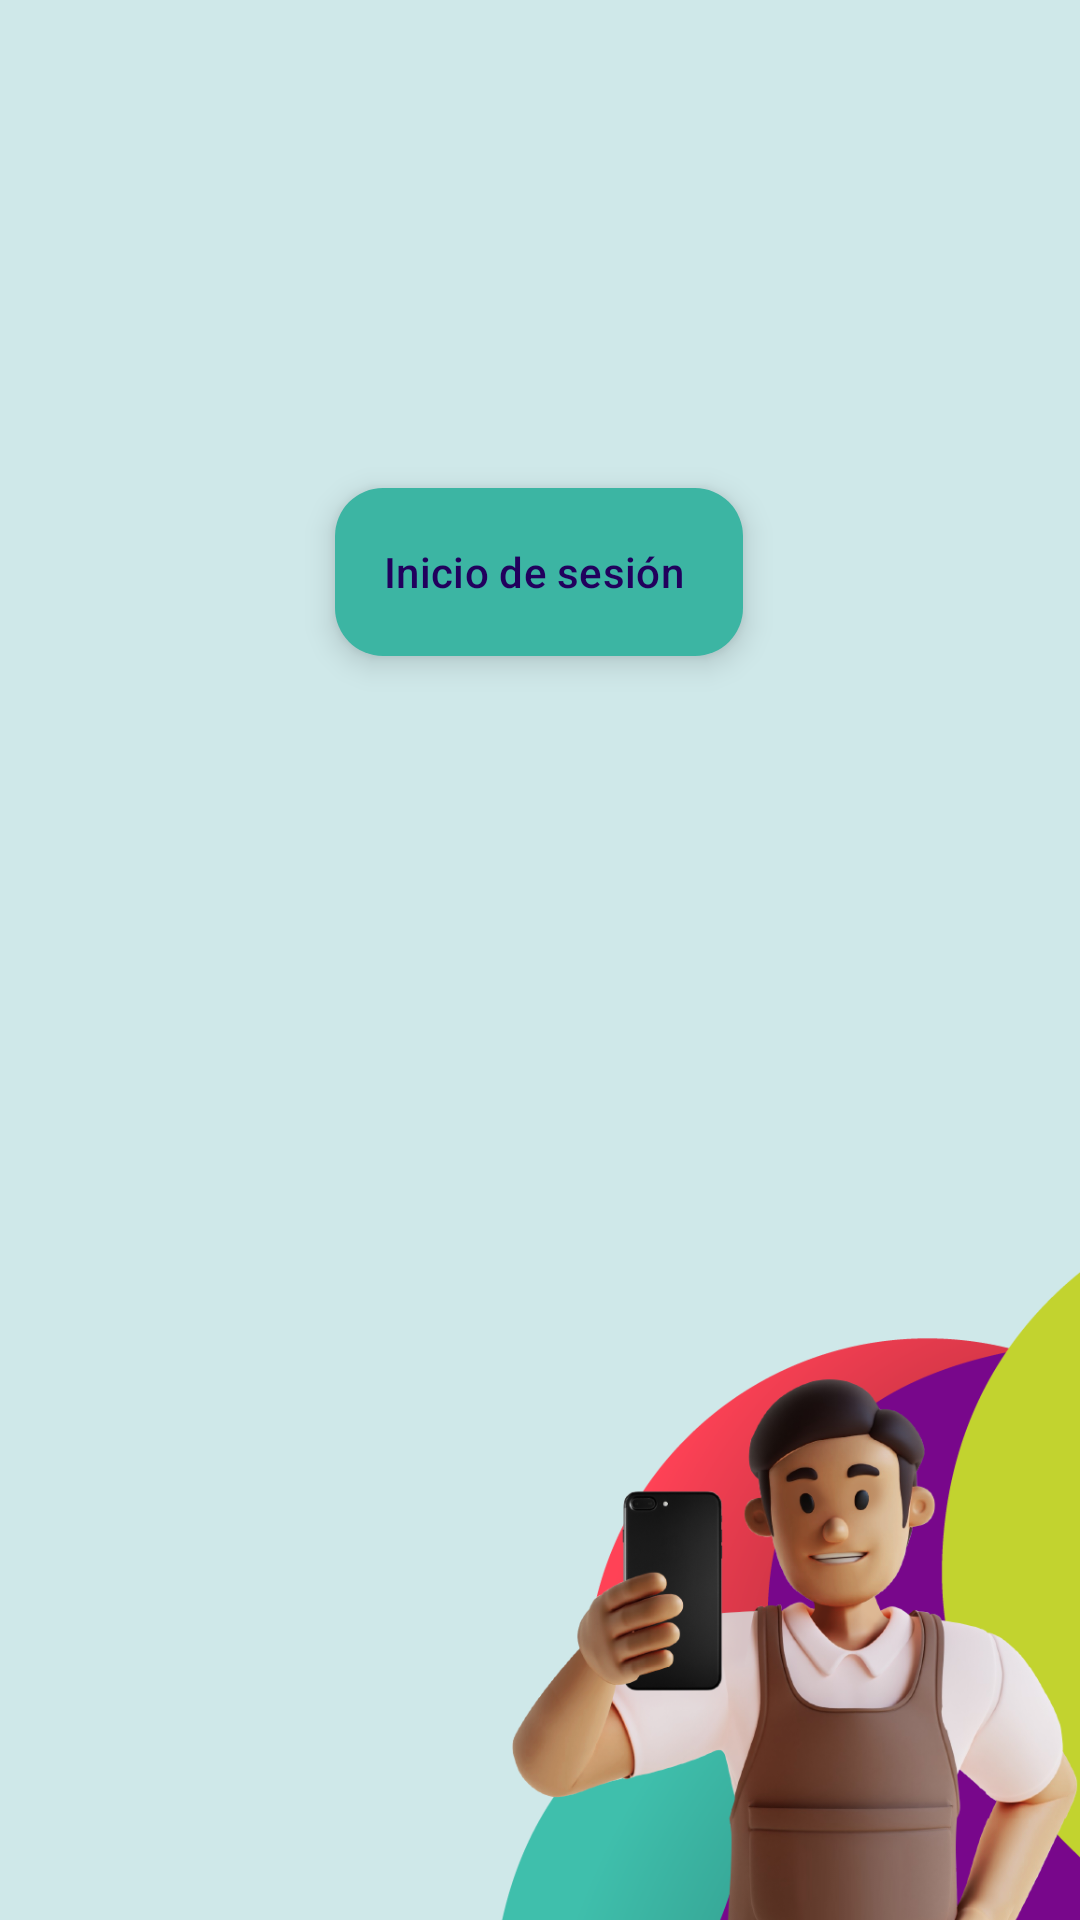

Android layout source for this screen:
<!-- AndroidManifest.xml: activity theme Theme.Lab6AnaisSalvador -->
<!-- res/layout/activity_login.xml -->
<?xml version="1.0" encoding="utf-8"?>
<androidx.constraintlayout.widget.ConstraintLayout xmlns:android="http://schemas.android.com/apk/res/android"
    xmlns:app="http://schemas.android.com/apk/res-auto"
    xmlns:tools="http://schemas.android.com/tools"
    android:id="@+id/main"
    android:layout_width="match_parent"
    android:layout_height="match_parent"
    tools:context=".LoginActivity"
    android:background="#3E3DB7A5">

    <com.google.android.material.floatingactionbutton.ExtendedFloatingActionButton
        android:id="@+id/login_btn"
        android:layout_width="wrap_content"
        android:layout_height="wrap_content"
        android:layout_gravity="bottom|end"
        android:layout_margin="16dp"
        android:text="Inicio de sesión"
        app:backgroundTint="#3CB5A3"
        app:layout_constraintBottom_toBottomOf="parent"
        app:layout_constraintEnd_toEndOf="parent"
        app:layout_constraintHorizontal_bias="0.498"
        app:layout_constraintStart_toStartOf="parent"
        app:layout_constraintTop_toTopOf="parent"
        app:layout_constraintVertical_bias="0.266" />

    <ImageView
        android:id="@+id/imageView2"
        android:layout_width="wrap_content"
        android:layout_height="wrap_content"
        android:layout_marginTop="236dp"
        app:layout_constraintStart_toStartOf="parent"
        app:layout_constraintTop_toTopOf="parent"
        app:srcCompat="@mipmap/lab6" />

</androidx.constraintlayout.widget.ConstraintLayout>
<!-- resources referenced by this layout -->
<resources>
  <!-- mipmap lab6: png bitmap (mipmap-hdpi, 321704 bytes) -->
  <style name="Theme.Lab6AnaisSalvador" parent="Base.Theme.Lab6AnaisSalvador" />
  <style name="Base.Theme.Lab6AnaisSalvador" parent="Theme.Material3.DayNight.NoActionBar">
          
          
      </style>
</resources>
